Run: headless pygame with SDL's dummy video driver; simulated clock (each Clock.tick advances the game by its frame time, no real sleeping); random seed 0; keys injected as events and as key.get_pressed() state; no mouse input.
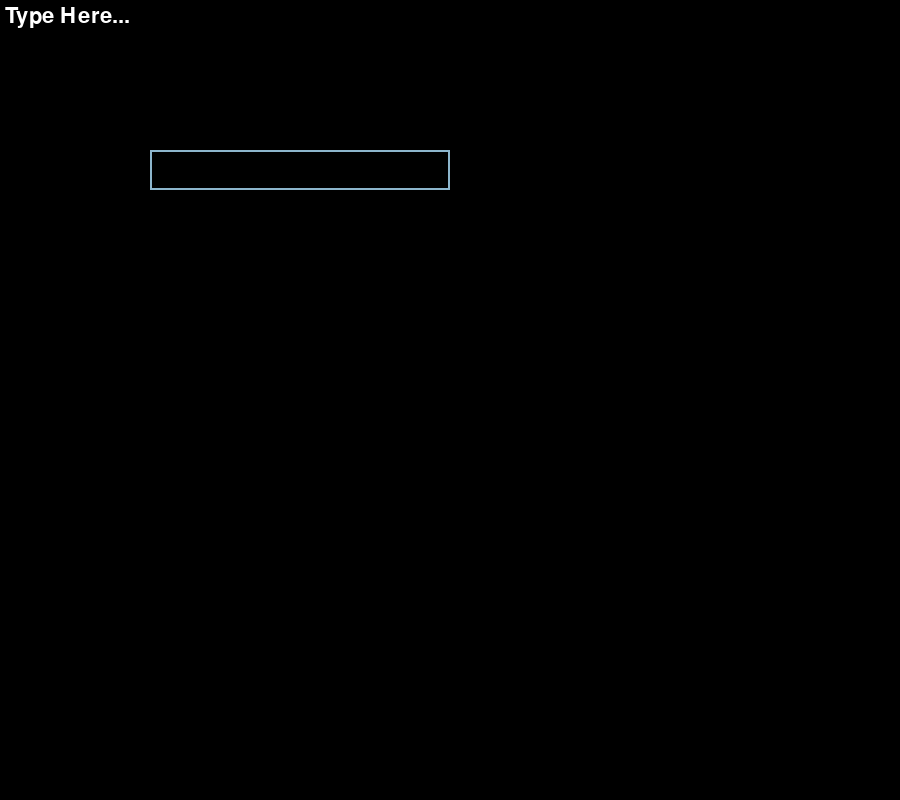
Frame 1 of 4 · flips 1–60 · no input
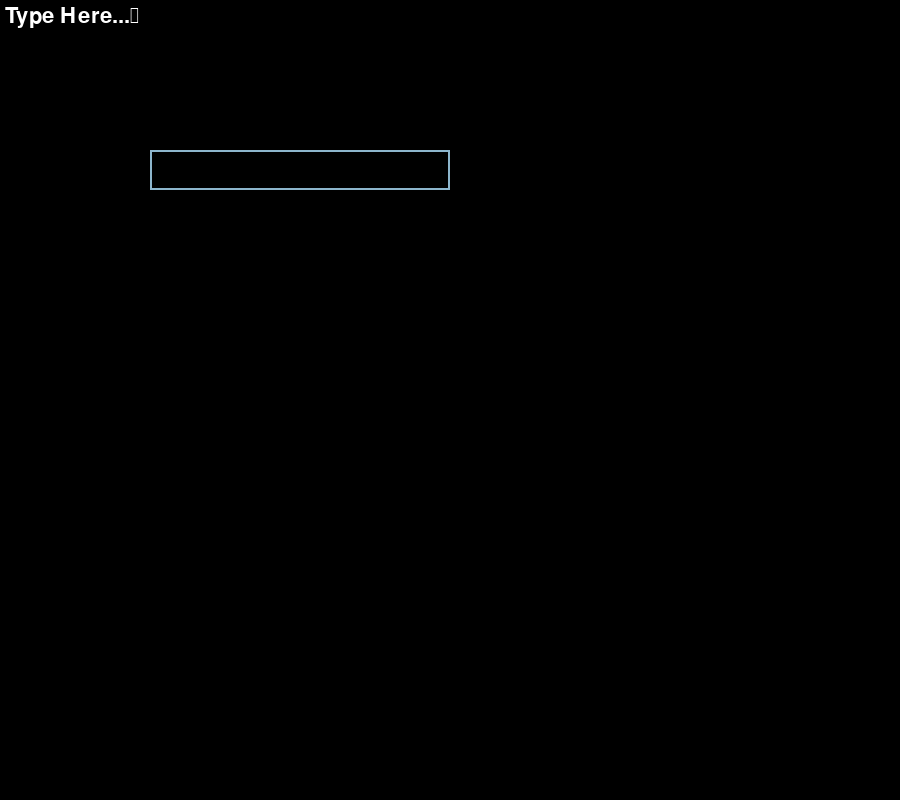
Frame 2 of 4 · flips 61–180 · tapped SPACE, RETURN · held RIGHT (→), D
Frame 3 of 4 · flips 181–300 · held DOWN (↓), S · screen unchanged from frame 2, image omitted
Frame 4 of 4 · flips 301–420 · held LEFT (←), A, UP (↑), W · screen unchanged from frame 3, image omitted

The pygame program that drew these frames:

import pygame

class Terminal:
    pygame.init()

    width = 900
    height = 800
    running = True

    screen = pygame.display.set_mode((width, height))

    font = pygame.font.Font(None, 32)
    BOX_COLOR = pygame.Color("lightskyblue3")
    TEXT_COLOR = pygame.Color("white")

    input_rect = pygame.Rect(150, 150, 300, 40)
    user_text = "Type Here..."

    while running:
        screen.fill((0, 0, 0))
        for event in pygame.event.get():
            if event.type == pygame.QUIT:
                running = False

            if event.type == pygame.TEXTINPUT:
                user_text += event.text
            
            if event.type == pygame.KEYDOWN:
                if event.key == pygame.K_3 or event.key == pygame.K_ESCAPE:
                    running = False
                
                if event.key == pygame.K_BACKSPACE:
                    user_text = user_text[:-1]
                if event.key == pygame.K_RETURN:
                    user_text += "\n"
                
        text_surface = font.render(user_text, True, TEXT_COLOR)

        pygame.draw.rect(screen, BOX_COLOR, input_rect, 2)
        screen.blit(text_surface, (5, 5))
            
        pygame.display.update()

    pygame.quit()
